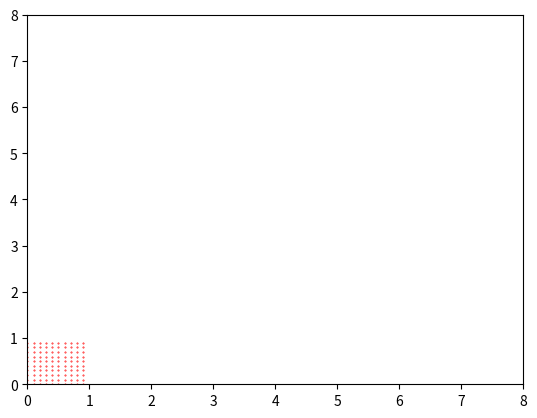

Source code (Python):
import numpy as np
import matplotlib.pyplot as plt
import numpy.linalg as la

A = np.array([ [3,2],
               [5,2] ])
w, v = la.eig(A)
#print('w:固有値',w)                                                                                                    #print('v:固有値ベクトル',v)                                                                                            
#print (A[1])                                                                                                              
#print (v[:,0])                                                                                                         
#x = np.dot(A , v[:,0])
#y = np.dot(A , v[:,1])
#print(la.eig(A))
a = 0
b = 0
x  = np.array([])
y  = np.array([])
c = (3,4)
#print (A[0])
A = np.append(A,c)
#print ([A[0] ,A[1]])
#plt.plot(A[4],A[5],'ro')
#plt.show()
K = np.array([])

for i in range(10):
    for j in range(10):
        plt.plot([0.1*i], [0.1*j], "r.",markersize= 0.8)       

#for p in np.arange(0,102,1):
   # print (p)
    #plt.plot( (K[0+p:2+p] )   #スライス
    #plt.plot([K) 
#print (A[2:4])
#for i in range(11):
    #for j in range(11):
        #y = np.array( [0.1*i],[ 0.1*j]) 
        #x = np.append(x,y)
        #plt.plot([0.1*i], [0.1*j], 'ro')
        #plt.show()
        #print (x)
#plt.plot(5, 5, "ro") 
#plt.quiver(a,b,v[0],v[1], angles = 'xy',scale_units = 'xy', scale = 1,color = 'red')
#plt.quiver(a,b,y[0],y[1], angles = 'xy',scale_units = 'xy', scale = 1,color = 'blue')
#plt.quiver(a,b,x[0],x[1], angles = 'xy',scale_units = 'xy', scale = 1,color = 'blue')
plt.xlim([0,8])
plt.ylim([0,8])
#plt.grid()
#plt.draw()                                                                                                             
#plt.savefig('p10-1.png')
plt.show()
